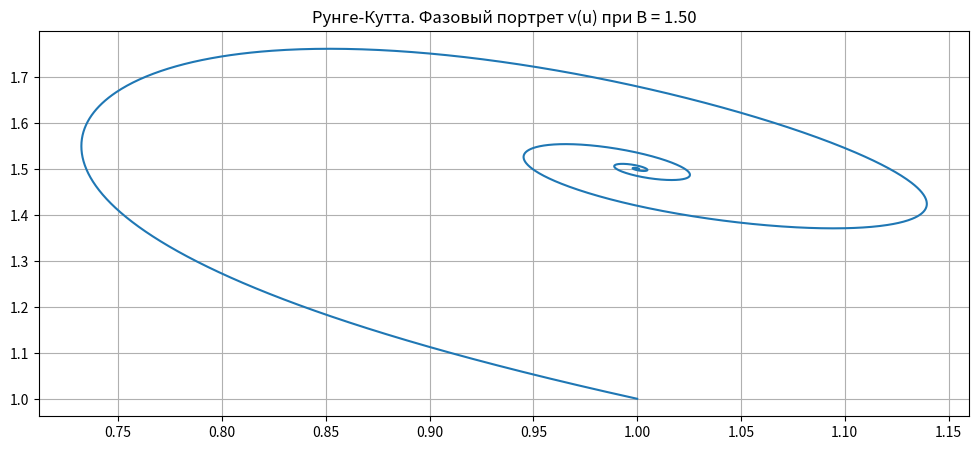
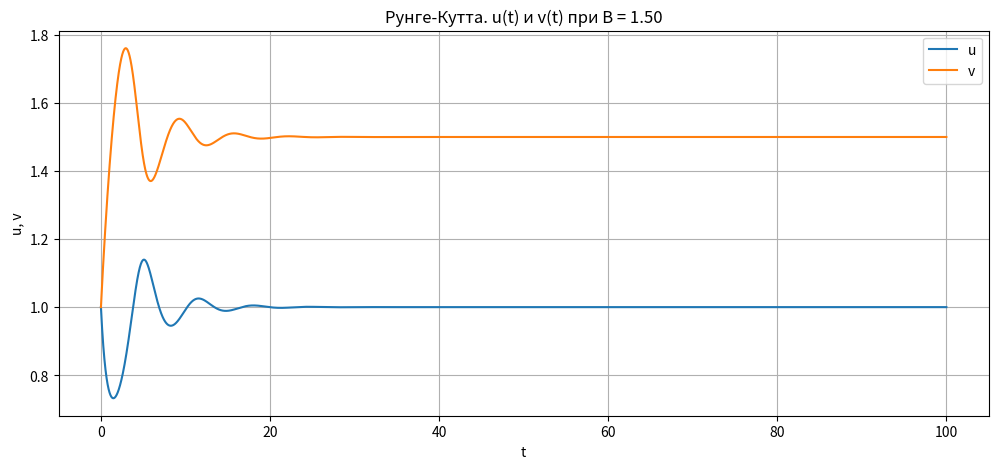

Write the Python code that produced these figures, in order.
import numpy as np
import matplotlib.pyplot as plt

B_GLOBAL = 1.5

# (y_1', y_2') = f(y_1, y_2)
def Brusselator(t, y, A = 1.0, B = B_GLOBAL):
  # print("Brusselator:", y)
  f = np.array([1.0, 0.0])
  f[0] = A + y[0] * y[0] * y[1] - (B + 1) * y[0]
  f[1] = B * y[0] - y[0] * y[0] * y[1]
  # print(f[0], f[1])
  return f

# y' = f(t, y)
def RungeKuttaIteration_4Order(t_n, y_n, h, f):
  # print("RungeKuttaIteration_4Order:", y_n)
  f_1 = f(t_n, y_n)
  f_2 = f(t_n + h / 2, y_n + f_1 * h / 2)
  f_3 = f(t_n + h / 2, y_n + f_2 * h / 2)
  f_4 = f(t_n + h, y_n + f_3 * h)
  y_n_1 = y_n + h / 6 * (f_1 + 2 * f_2 + 2 * f_3 + f_4)
  # print("RungeKuttaIteration_4Order (y_n+1):", y_n_1)
  return y_n_1

def BrusselatorSolutionsRK(N = int(1e4), h = 0.01):
  start = np.array([1.0, 1.0])
  t_array = [0.0]
  y_array = [start]

  for i in range(0, N):
    # print("\n\nBrusselatorSolutionsRK:", y_array[i])
    y_new = RungeKuttaIteration_4Order(t_array[i], y_array[i], h, Brusselator)
    # print("BrusselatorSolutionsRK (y_new):", y_new)
    y_array.append(y_new)
    # print("BrusselatorSolutionsRK (y_array):", y_array)
    t_array.append(h * (i + 1))

  return y_array, t_array

def ShowPlotsRK(u, v, t):
  plt.figure(figsize=[12, 5], dpi=100)
  plt.plot(u, v)
  plt.title("Рунге-Кутта. Фазовый портрет v(u) при B = %.2f" %B_GLOBAL)
  plt.grid()
  plt.show()

  plt.figure(figsize=[12, 5], dpi=100)
  plt.plot(t, u, label = "u")
  plt.plot(t, v, label = "v")
  plt.xlabel("t")
  plt.ylabel("u, v")
  plt.legend()
  plt.title("Рунге-Кутта. u(t) и v(t) при B = %.2f" %B_GLOBAL)
  plt.grid()
  plt.show()

def main():
  # print(Brusselator(t = 1, y = [0.9975, 1.0025], B = 1.5))
  N = 10000
  RK_solution_arr, t_arr = BrusselatorSolutionsRK(N = N)
  RK_solution_arr_transposed = np.array(RK_solution_arr).transpose()
  ShowPlotsRK(RK_solution_arr_transposed[0], RK_solution_arr_transposed[1], t_arr)

if __name__ == "__main__":
    main()